Image classification data set "data" (magahisca/dfruitdisease on GitHub). Class labels (4): anthracnose, cactus virus X, healthy, stem canker.

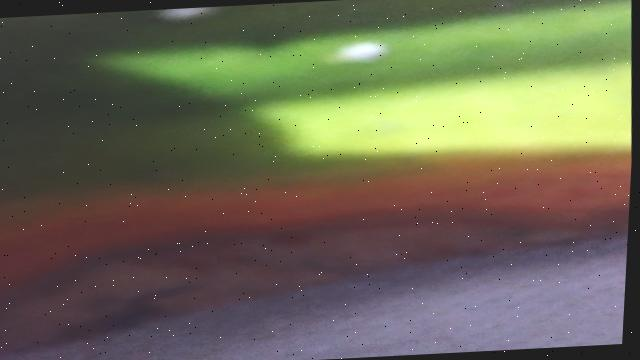
Label: anthracnose

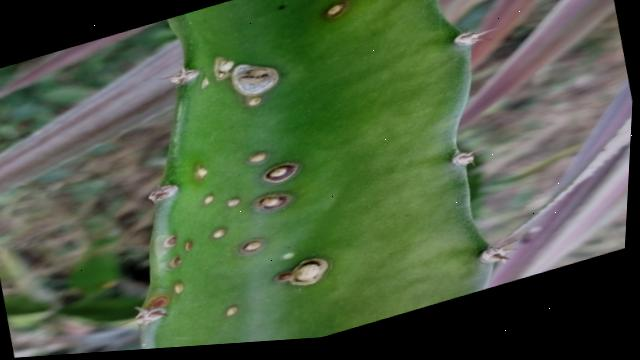
Label: stem canker

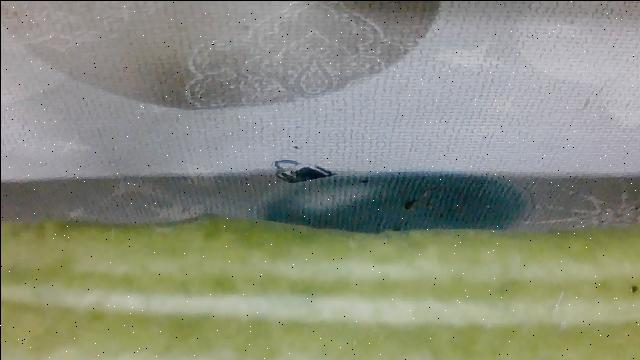
Label: cactus virus X

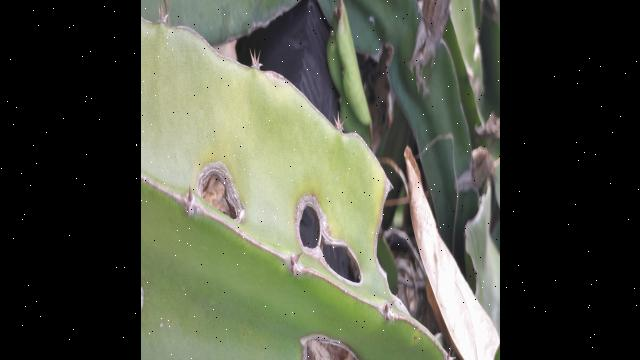
Label: stem canker

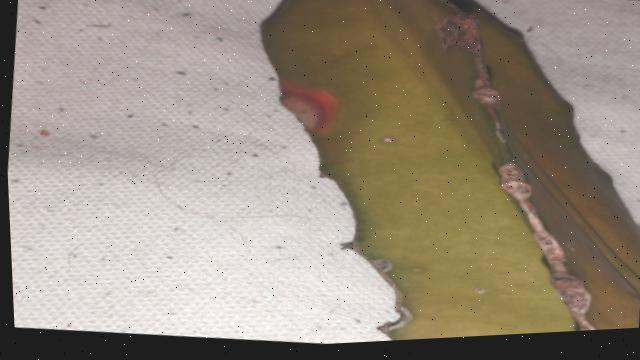
Label: anthracnose

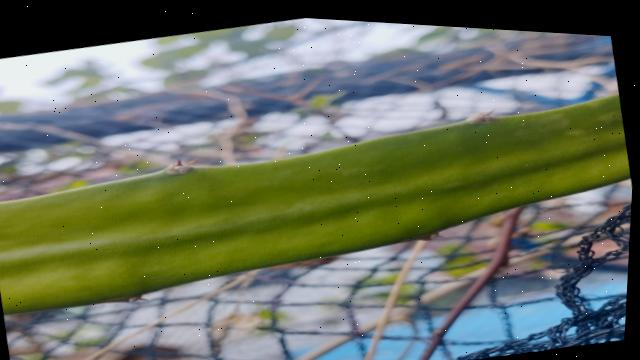
Label: healthy
